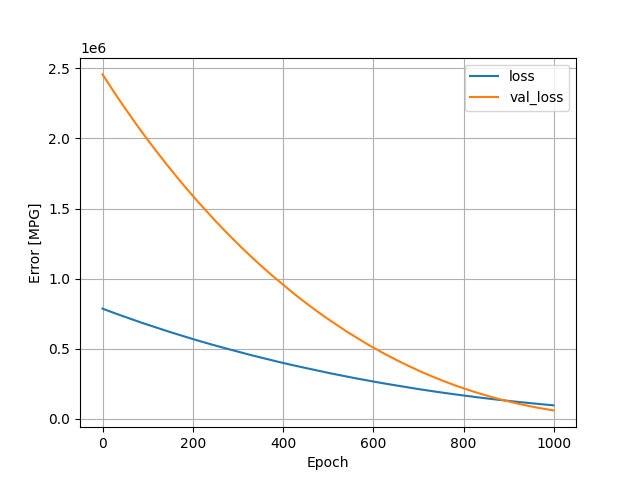

Values plotted in this chart, from the file beside it:
, loss, val_loss, epoch
0, 786376, 2456552, 0
1, 785096, 2451554, 1
2, 783924, 2446432, 2
3, 782713, 2441306, 3
4, 781490, 2436279, 4
5, 780234, 2431396, 5
6, 779068, 2426368, 6
7, 777831, 2421401, 7
8, 776620, 2416408, 8
9, 775455, 2411310, 9
10, 774190, 2406472, 10
11, 773004, 2401496, 11
12, 771820, 2396476, 12
13, 770594, 2391560, 13
14, 769369, 2386733, 14
15, 768164, 2381874, 15
16, 767023, 2376840, 16
17, 765778, 2371939, 17
18, 764581, 2367048, 18
19, 763406, 2362126, 19
20, 762186, 2357248, 20
21, 761044, 2352202, 21
22, 759810, 2347367, 22
23, 758596, 2342618, 23
24, 757482, 2337676, 24
25, 756234, 2332952, 25
26, 755093, 2328113, 26
27, 753952, 2323160, 27
28, 752720, 2318392, 28
29, 751564, 2313547, 29
30, 750386, 2308738, 30
31, 749198, 2303991, 31
32, 748035, 2299172, 32
33, 746859, 2294426, 33
34, 745688, 2289681, 34
35, 744541, 2284821, 35
36, 743321, 2280215, 36
37, 742213, 2275342, 37
38, 741020, 2270591, 38
39, 739819, 2265974, 39
40, 738699, 2261198, 40
41, 737530, 2256503, 41
42, 736382, 2251810, 42
43, 735239, 2247026, 43
44, 734048, 2242361, 44
45, 732896, 2237728, 45
46, 731744, 2233056, 46
47, 730622, 2228282, 47
48, 729437, 2223660, 48
49, 728293, 2219007, 49
50, 727175, 2214185, 50
51, 725996, 2209538, 51
52, 724823, 2205040, 52
53, 723699, 2200422, 53
54, 722629, 2195600, 54
55, 721403, 2191104, 55
56, 720318, 2186469, 56
57, 719153, 2181960, 57
58, 718039, 2177382, 58
59, 716926, 2172759, 59
... 940 more rows
